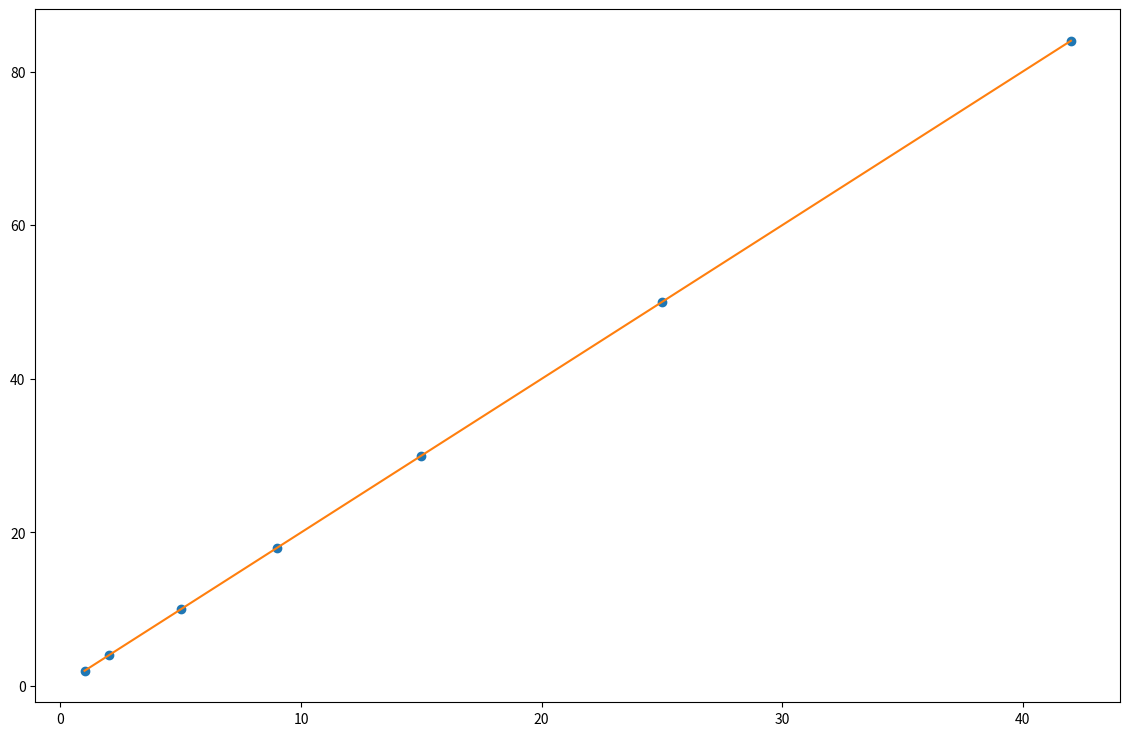

Python code for this plot:
import numpy as np
import matplotlib.pyplot as plt

def linreg(x, y, learning_rate = 0.001, iterations = 100000):
    
    assert len(x) == len(y)
    
    Ymean = np.mean(y)
    m = len(x)
    
    def h(x, t0, t1):
        return t0 + t1*x
         
    a = 0
    b = 0
        
    for e in range(iterations):
        tempb = b - (learning_rate/m)*(sum([h(x[i], b, a) - y[i] for i in range(m)]))
        tempa = a - (learning_rate/m)*(sum([(h(x[i], b, a) - y[i])*x[i] for i in range(m)]))
        b = tempb
        a = tempa
        
    r_squared = 1 - (sum([(y[i]-(x[i]*a + b))**2 for i in range(len(y))])/sum([(x[i]-Ymean)**2 for i in range(len(y))]))

    result = (a, b, r_squared)
    
    return result

if __name__ == '__main__':
    
    # Exemple plotted using matplotlib
    
    x = [1, 2, 5, 9, 15, 25, 42]
    
    y = [2*xi for xi in x]
    
    coeffs = linreg(x, y, 0.001, 100000)
        
    Y = [coeffs[0]*xi + coeffs[1] for xi in x]
    
    print(coeffs)
        
    fig = plt.figure()   
    
    fig.set_size_inches(14, 9)

    plt.plot(x, y,'o', x, Y)
   

   
